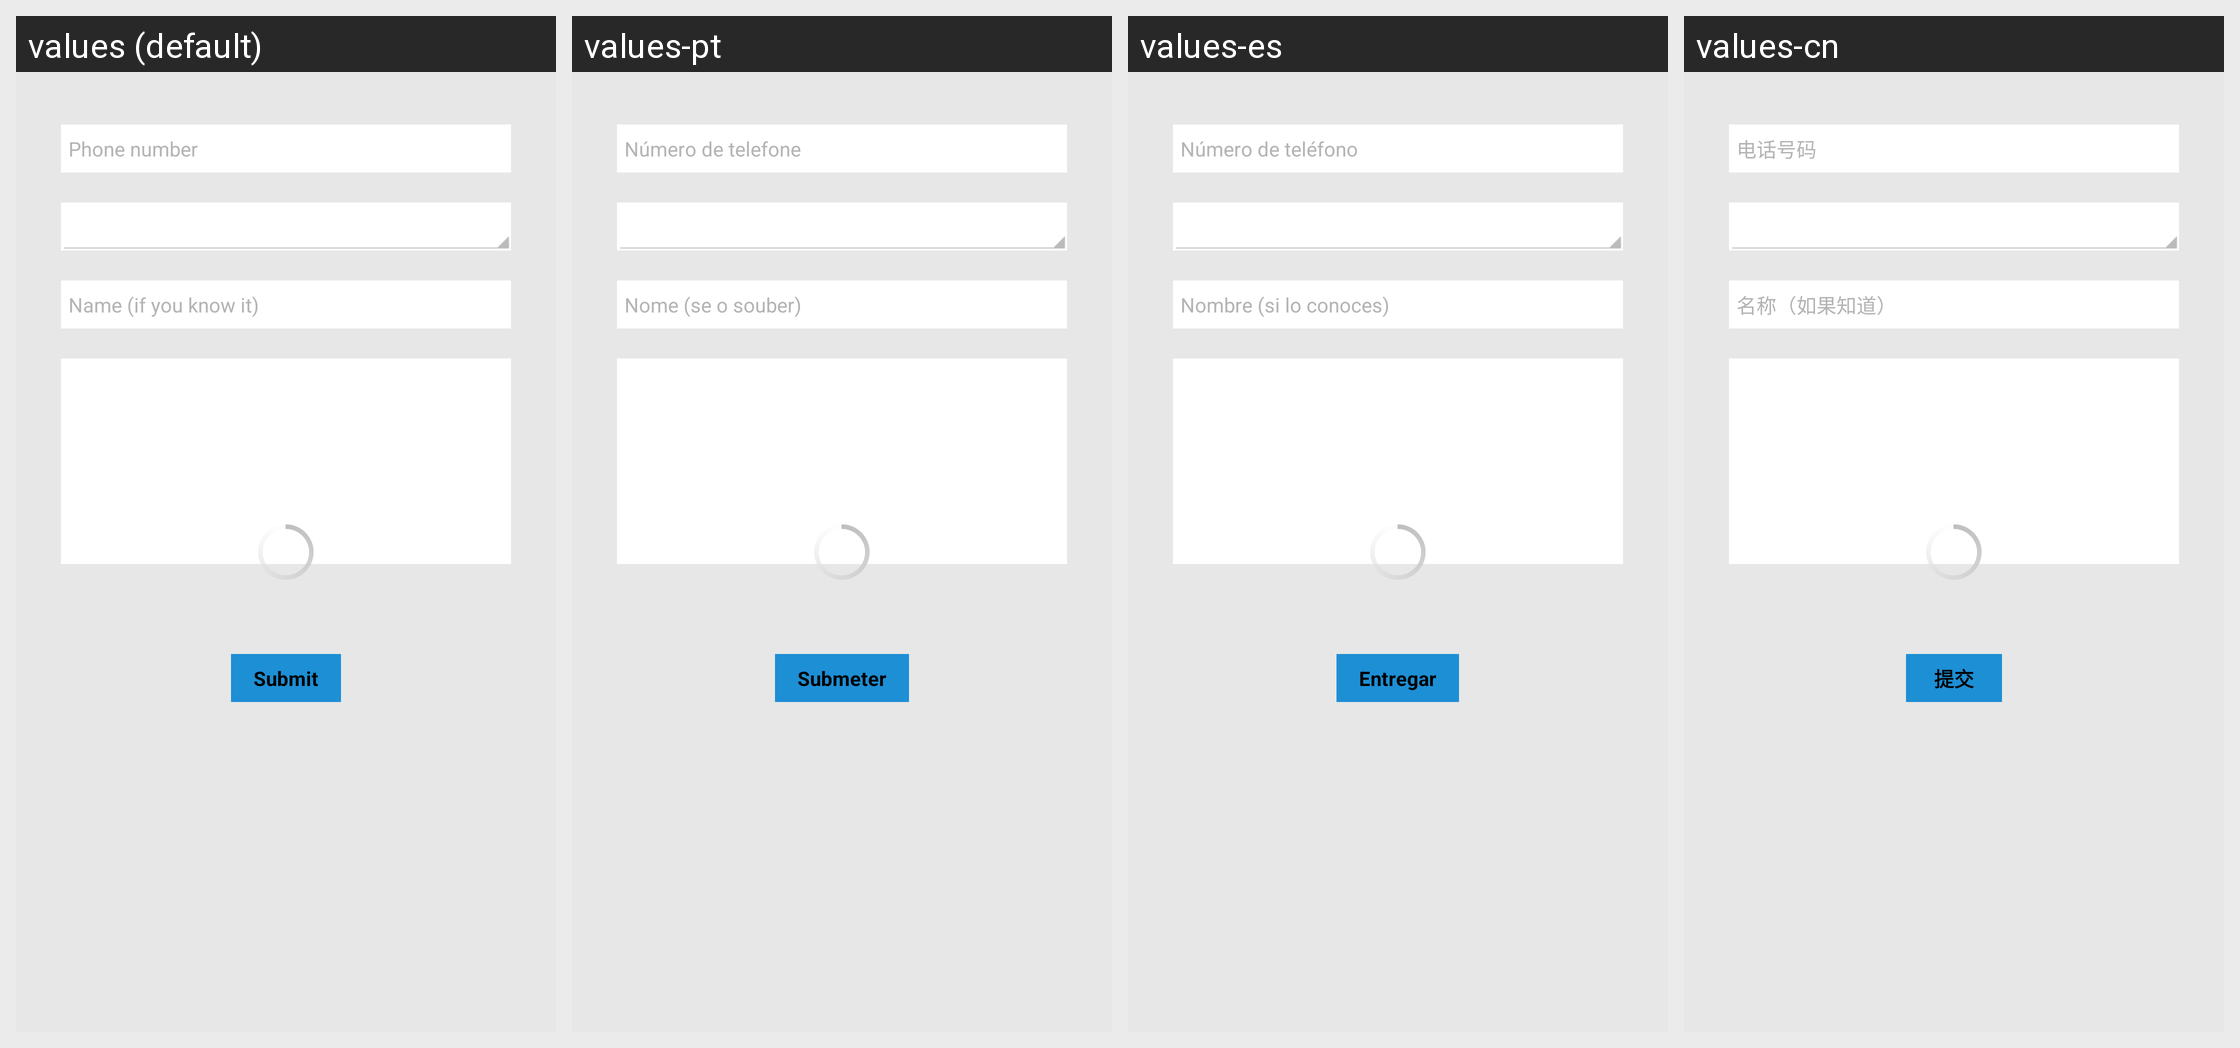

The Android screen above is rendered under several locales of the same app. Produce the string resources it draws, with the default and per-locale values.
Android screen res/layout/fragment_edit_listentry.xml rendered under 4 locales, left to right: values (default), values-pt, values-es, values-cn. Device: Nexus 5 (rendered at 1080×1920; each locale shown at half size, 540×960, under a caption strip naming it); theme AppTheme.
Other locales in the repository, not shown: values-de, values-fr, values-ru.
Strings drawn on this screen, with the default value and each locale's value (text and hints the layout hard-codes, and strings that could not be matched under every locale, appear in the picture but are not listed):

number
  values: Phone number
  values-pt: Número de telefone
  values-es: Número de teléfono
  values-cn: 电话号码

name
  values: Name (if you know it)
  values-pt: Nome (se o souber)
  values-es: Nombre (si lo conoces)
  values-cn: 名称（如果知道）

submit
  values: Submit
  values-pt: Submeter
  values-es: Entregar
  values-cn: 提交
